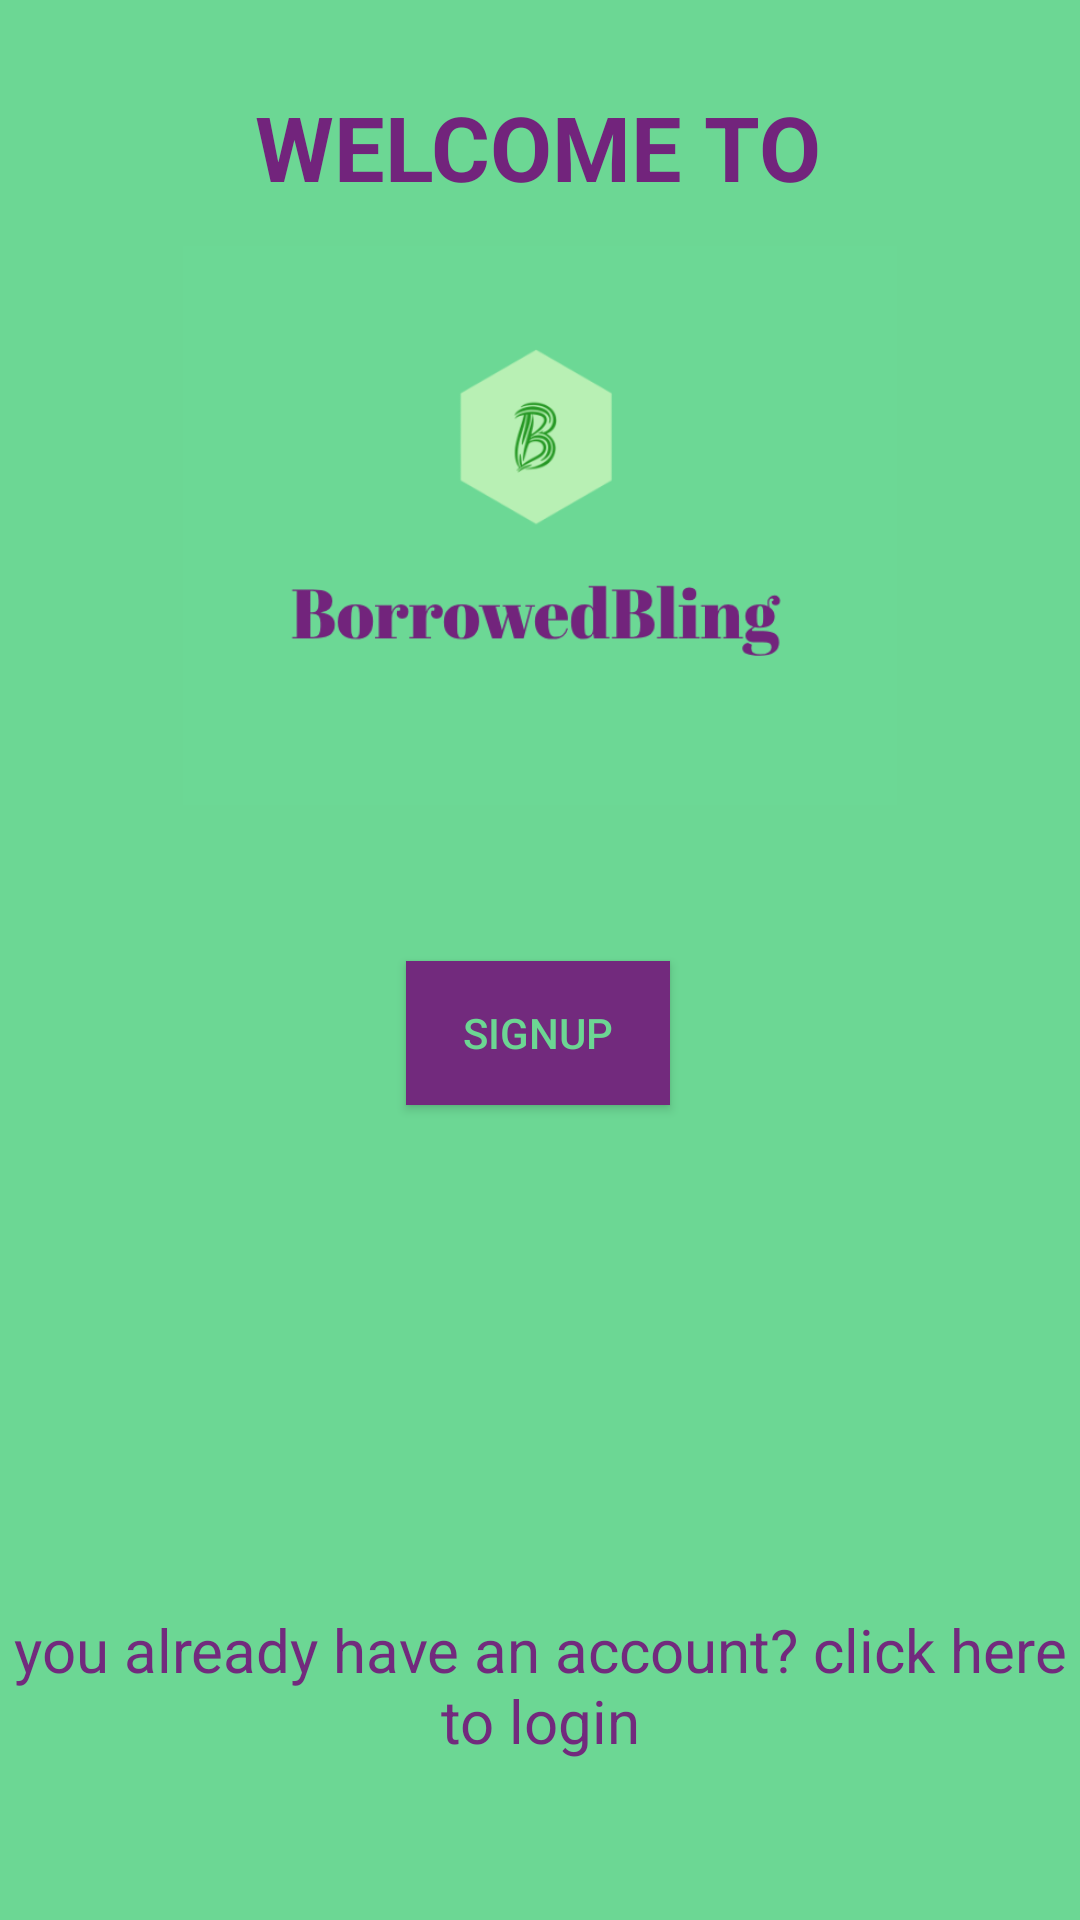

The Android layout XML behind this screen, and the referenced resources:
<!-- AndroidManifest.xml: application theme Theme.MyProjectApp -->
<!-- res/layout/fragment_welcoming.xml -->
<?xml version="1.0" encoding="utf-8"?>
<FrameLayout xmlns:android="http://schemas.android.com/apk/res/android"
    xmlns:app="http://schemas.android.com/apk/res-auto"
    xmlns:tools="http://schemas.android.com/tools"
    android:layout_width="match_parent"
    android:layout_height="match_parent"
    android:background="#6CD794"
    tools:context=".WelcomingFragment">

    <androidx.constraintlayout.widget.ConstraintLayout
        android:layout_width="match_parent"
        android:layout_height="match_parent"
        android:background="#6CD794">

        <Button
            android:id="@+id/welcomeSignUP"
            android:layout_width="wrap_content"
            android:layout_height="wrap_content"
            android:layout_marginBottom="168dp"
            android:background="#722A7D"
            android:text="signUp"
            android:textColor="#6CD693"
            app:iconTint="#72247C"
            app:layout_constraintBottom_toTopOf="@+id/welcomingLogin"
            app:layout_constraintEnd_toEndOf="parent"
            app:layout_constraintHorizontal_bias="0.498"
            app:layout_constraintStart_toStartOf="parent"
            app:layout_constraintTop_toBottomOf="@+id/imageView" />

        <ImageView
            android:id="@+id/imageView"
            android:layout_width="0dp"
            android:layout_height="0dp"
            android:layout_marginStart="54dp"
            android:layout_marginTop="82dp"
            android:layout_marginEnd="54dp"
            android:layout_marginBottom="52dp"
            android:src="@drawable/logo"
            app:layout_constraintBottom_toTopOf="@+id/welcomeSignUP"
            app:layout_constraintEnd_toEndOf="parent"
            app:layout_constraintHorizontal_bias="0.0"
            app:layout_constraintStart_toStartOf="parent"
            app:layout_constraintTop_toTopOf="parent" />

        <TextView
            android:id="@+id/textView3"
            android:layout_width="241dp"
            android:layout_height="64dp"
            android:layout_marginTop="16dp"
            android:gravity="center"
            android:text="WELCOME TO"
            android:textColor="#72247C"
            android:textSize="30dp"
            android:textStyle="bold"
            app:layout_constraintBottom_toTopOf="@+id/imageView"
            app:layout_constraintEnd_toEndOf="parent"
            app:layout_constraintHorizontal_bias="0.493"
            app:layout_constraintStart_toStartOf="parent"
            app:layout_constraintTop_toTopOf="parent" />

        <TextView
            android:id="@+id/welcomingLogin"
            android:layout_width="wrap_content"
            android:layout_height="wrap_content"
            android:layout_marginBottom="53dp"
            android:gravity="center"
            android:text="you already have an account? click here to login"
            android:textColor="#722A7D"
            android:textSize="20dp"
            app:layout_constraintBottom_toBottomOf="parent"
            app:layout_constraintEnd_toEndOf="parent"
            app:layout_constraintStart_toStartOf="parent"
            app:layout_constraintTop_toBottomOf="@+id/welcomeSignUP" />

    </androidx.constraintlayout.widget.ConstraintLayout>

</FrameLayout>
<!-- resources referenced by this layout -->
<resources>
  <!-- drawable logo: png bitmap (drawable, 21601 bytes) -->
  <style name="Theme.MyProjectApp" parent="Theme.AppCompat.DayNight.NoActionBar">
          
          <item name="colorPrimary">@color/purple_500</item>
          <item name="colorPrimaryVariant">@color/purple_700</item>
          <item name="colorOnPrimary">@color/white</item>
          
          <item name="colorSecondary">@color/teal_200</item>
          <item name="colorSecondaryVariant">@color/teal_700</item>
          <item name="colorOnSecondary">@color/black</item>
          
          <item name="android:statusBarColor">?attr/colorPrimaryVariant</item>
          
      </style>
  <color name="purple_500">#FF6200EE</color>
  <color name="purple_700">#FF3700B3</color>
  <color name="white">#FFFFFFFF</color>
  <color name="teal_200">#FF03DAC5</color>
  <color name="teal_700">#FF018786</color>
  <color name="black">#FF000000</color>
</resources>
